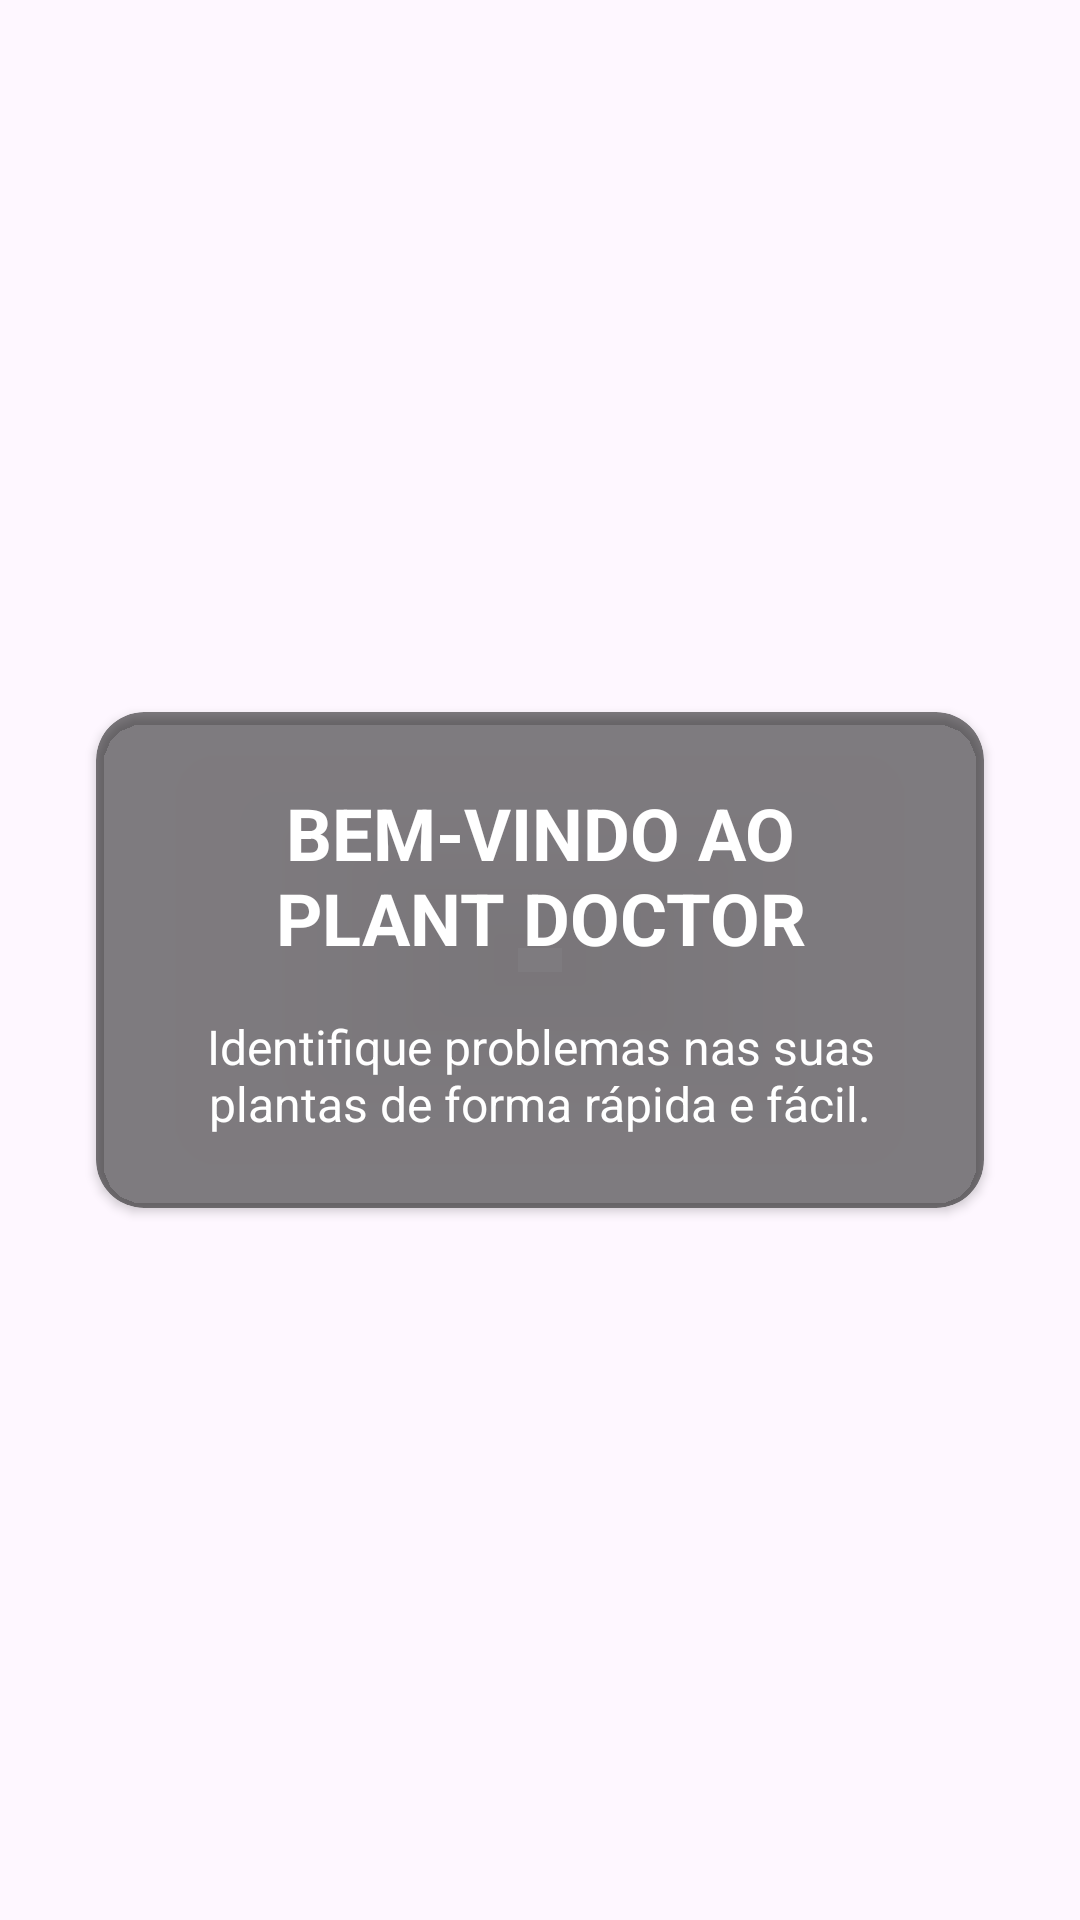

Produce the Android XML layout that renders to this screen, including the resource entries it uses.
<!-- AndroidManifest.xml: application theme Theme.PlantdSoS -->
<!-- res/layout/onboarding_page_1.xml -->
<?xml version="1.0" encoding="utf-8"?>
<androidx.constraintlayout.widget.ConstraintLayout xmlns:android="http://schemas.android.com/apk/res/android"
    xmlns:app="http://schemas.android.com/apk/res-auto"
    android:layout_width="match_parent"
    android:layout_height="match_parent">

    
    <androidx.cardview.widget.CardView
        android:layout_width="0dp"
        android:layout_height="wrap_content"
        android:layout_marginStart="32dp"
        android:layout_marginEnd="32dp"
        app:cardBackgroundColor="#80000000"
        app:cardCornerRadius="16dp"
        app:layout_constraintBottom_toBottomOf="parent"
        app:layout_constraintEnd_toEndOf="parent"
        app:layout_constraintStart_toStartOf="parent"
        app:layout_constraintTop_toTopOf="parent">

        <LinearLayout
            android:layout_width="match_parent"
            android:layout_height="wrap_content"
            android:gravity="center"
            android:orientation="vertical"
            android:padding="24dp">

            <TextView
                android:layout_width="wrap_content"
                android:layout_height="wrap_content"
                android:text="BEM-VINDO AO PLANT DOCTOR"
                android:textAlignment="center"
                android:textColor="@android:color/white"
                android:textSize="24sp"
                android:textStyle="bold" />

            <TextView
                android:layout_width="wrap_content"
                android:layout_height="wrap_content"
                android:layout_marginTop="16dp"
                android:text="Identifique problemas nas suas plantas de forma rápida e fácil."
                android:textAlignment="center"
                android:textColor="@android:color/white"
                android:textSize="16sp" />
        </LinearLayout>
    </androidx.cardview.widget.CardView>

</androidx.constraintlayout.widget.ConstraintLayout>
<!-- resources referenced by this layout -->
<resources>
  <style name="Theme.PlantdSoS" parent="Base.Theme.PlantdSoS" />
  <style name="Base.Theme.PlantdSoS" parent="Theme.Material3.DayNight.NoActionBar">
          
          
      </style>
</resources>
